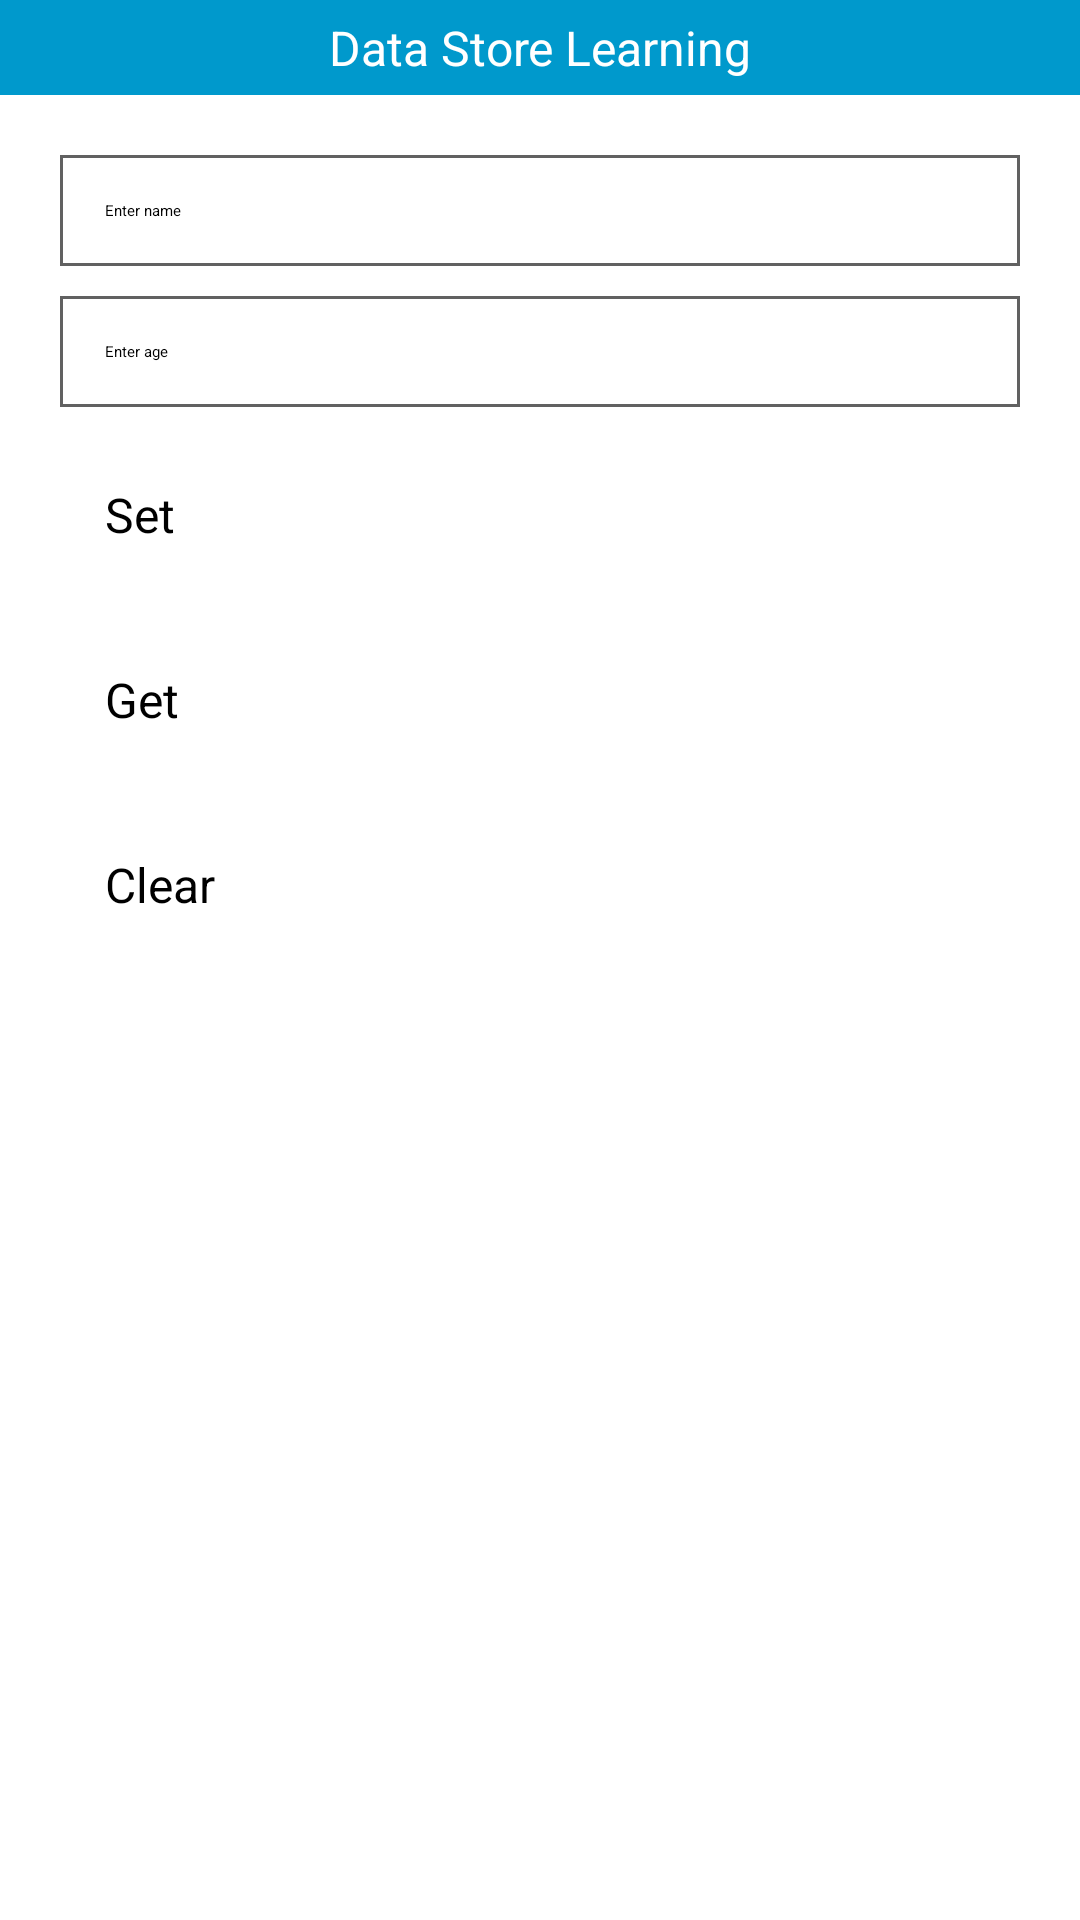

This screen was rendered from an Android layout file. Write that file and the resources it references.
<!-- AndroidManifest.xml: activity theme Theme.DataStoreApp -->
<!-- res/layout/activity_start.xml -->
<?xml version="1.0" encoding="utf-8"?>
<RelativeLayout xmlns:android="http://schemas.android.com/apk/res/android"
    xmlns:app="http://schemas.android.com/apk/res-auto"
    xmlns:tools="http://schemas.android.com/tools"
    android:layout_width="match_parent"
    android:layout_height="match_parent"
    android:orientation="vertical"
    tools:context=".MainActivity">

    <Toolbar
        android:id="@+id/toolbar"
        android:layout_width="match_parent"
        android:layout_height="wrap_content"
        android:background="@color/blue01">

        <TextView
            android:layout_width="match_parent"
            android:layout_height="wrap_content"
            android:gravity="center"
            android:text="Data Store Learning"
            android:padding="5dp"
            android:textSize="16sp"
            android:textColor="@color/white" />
    </Toolbar>

    <LinearLayout
        android:layout_width="match_parent"
        android:layout_height="wrap_content"
        android:layout_below="@+id/toolbar"
        android:layout_margin="10dp"
        android:orientation="vertical"
        android:padding="10dp">

        <EditText
            android:id="@+id/edName"
            android:layout_width="match_parent"
            android:layout_height="wrap_content"
            android:background="@drawable/et_custom"
            android:hint="Enter name"
            android:inputType="text"
            android:padding="15dp" />

        <EditText
            android:id="@+id/edAge"
            android:layout_width="match_parent"
            android:layout_height="wrap_content"
            android:layout_marginTop="10dp"
            android:background="@drawable/et_custom"
            android:hint="Enter age"
            android:inputType="number"
            android:padding="15dp" />

        <Button
            android:id="@+id/btnSet"
            android:layout_width="match_parent"
            android:layout_height="wrap_content"
            android:layout_marginTop="10dp"
            android:textSize="16sp"
            android:padding="15dp"
            android:text="Set" />

        <Button
            android:id="@+id/btnGet"
            android:layout_width="match_parent"
            android:layout_height="wrap_content"
            android:layout_marginTop="10dp"
            android:padding="15dp"
            android:textSize="16sp"
            android:text="Get" />

        <Button
            android:id="@+id/btnClear"
            android:layout_width="match_parent"
            android:layout_height="wrap_content"
            android:layout_marginTop="10dp"
            android:padding="15dp"
            android:textSize="16sp"
            android:text="Clear" />
    </LinearLayout>


</RelativeLayout>
<!-- resources referenced by this layout -->
<resources>
  <color name="blue01">#0099CC</color>
  <color name="white">#FFFFFFFF</color>
  <!-- drawable et_custom (drawable) -->
  <shape xmlns:android="http://schemas.android.com/apk/res/android"
      android:shape="rectangle">
  
      <solid android:color="#FFFFFF" />
  
      <stroke
          android:width="1dp"
          android:color="@color/grey_700" />
  
  </shape>
  <style name="Theme.DataStoreApp" parent="Base.Theme.DataStoreApp">
          
          <item name="android:navigationBarColor">@android:color/transparent</item>
          <item name="android:statusBarColor">@android:color/transparent</item>
          <item name="android:windowLightStatusBar">?attr/isLightTheme</item>
      </style>
  <color name="grey_700">#616161</color>
</resources>
